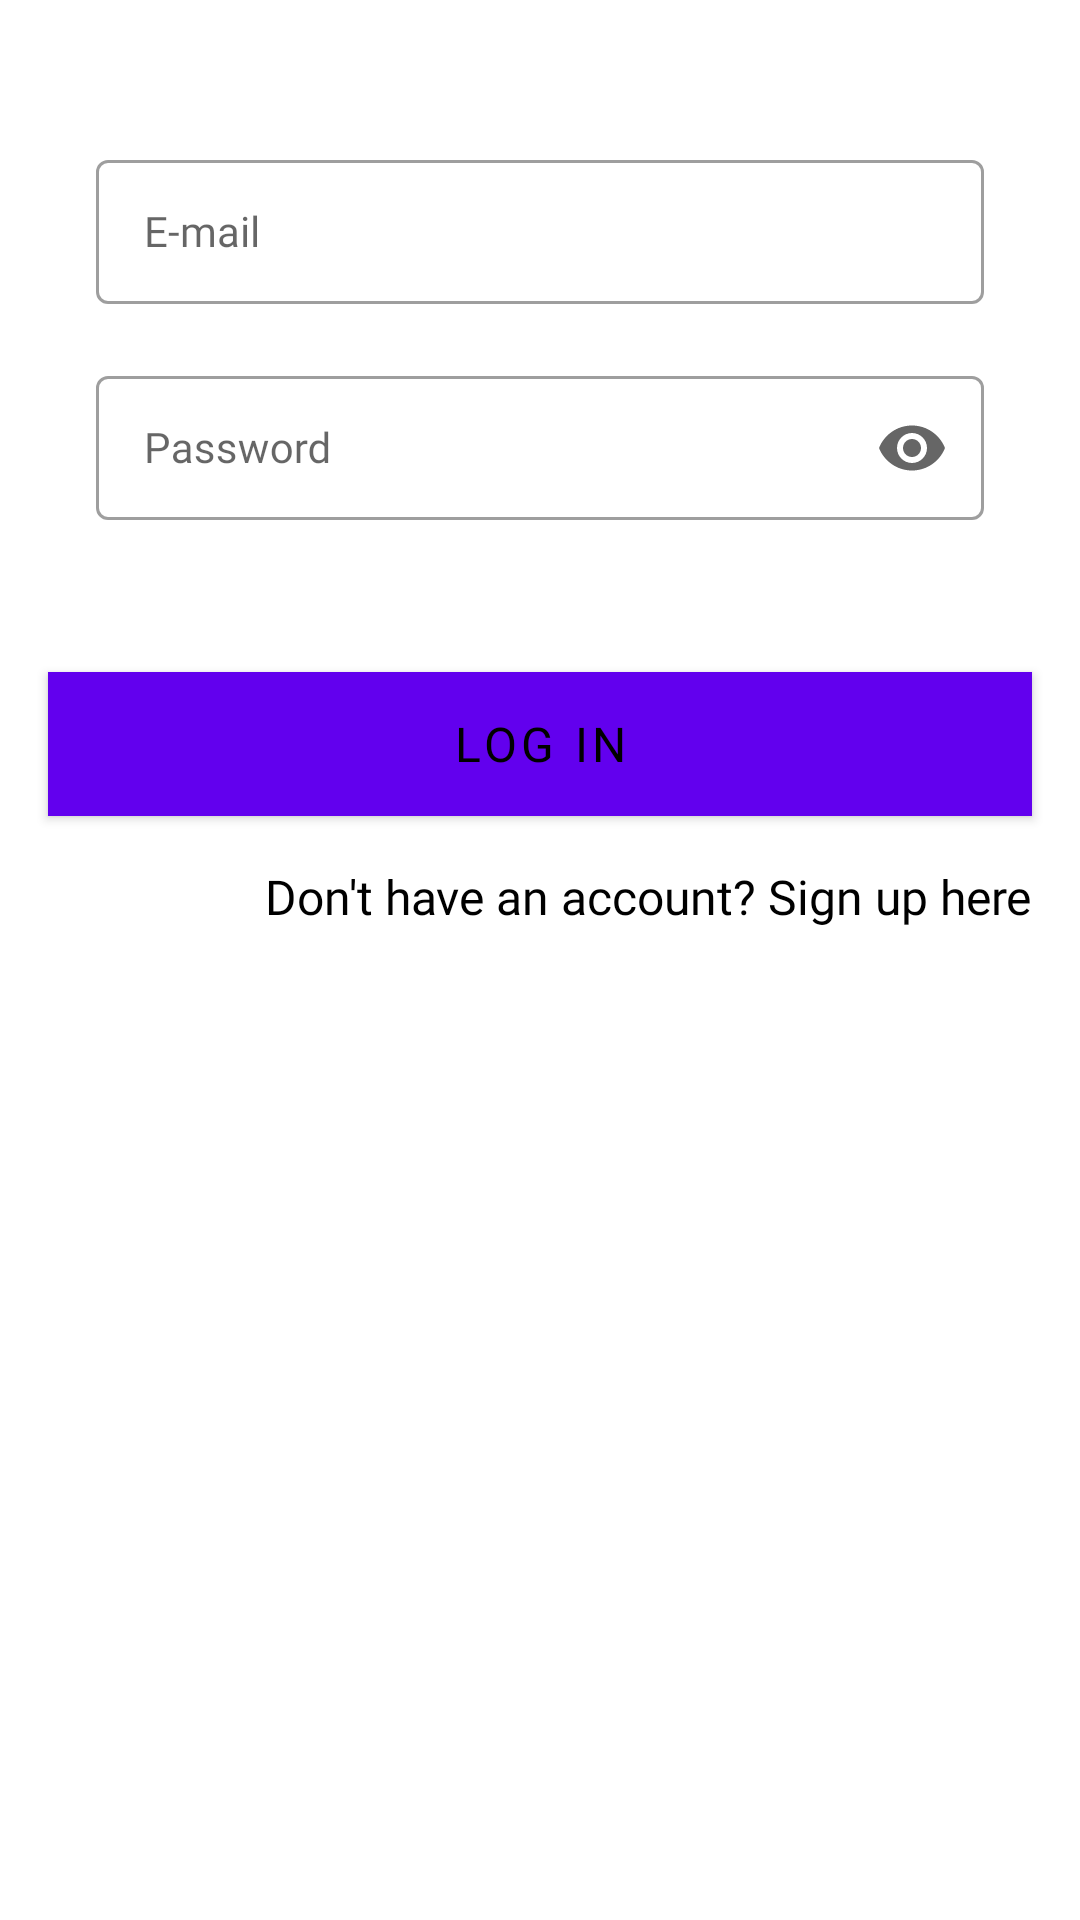

Write the Android layout XML for this screen, with the resource values it uses.
<!-- AndroidManifest.xml: application theme Theme.Moviesapp -->
<!-- res/layout/fragment_login.xml -->
<?xml version="1.0" encoding="utf-8"?>
<androidx.constraintlayout.widget.ConstraintLayout xmlns:android="http://schemas.android.com/apk/res/android"
    xmlns:app="http://schemas.android.com/apk/res-auto"
    xmlns:tools="http://schemas.android.com/tools"
    android:layout_width="match_parent"
    android:layout_height="match_parent"
    tools:context=".login.LoginFragment">

    <com.google.android.material.textfield.TextInputLayout
        android:id="@+id/emailField"
        android:layout_width="match_parent"
        style="@style/input_textbox_style"
        android:layout_height="@dimen/spacing_56dp"
        android:layout_marginTop="@dimen/spacing_48dp"
        android:hint="@string/email_label"
        app:layout_constraintEnd_toEndOf="parent"
        app:layout_constraintStart_toStartOf="parent"
        app:layout_constraintTop_toTopOf="parent">

        <com.google.android.material.textfield.TextInputEditText
            android:id="@+id/emailEditText"
            android:inputType="text"
            android:layout_width="match_parent"
            android:layout_height="@dimen/spacing_48dp"
            style="@style/input_textbox_style"/>

    </com.google.android.material.textfield.TextInputLayout>

    <com.google.android.material.textfield.TextInputLayout
        android:id="@+id/passwordField"
        android:layout_width="match_parent"
        android:layout_height="@dimen/spacing_56dp"
        android:layout_marginTop="@dimen/spacing_16dp"
        style="@style/input_textbox_style"
        android:hint="@string/login_password_label"
        android:imeOptions="actionDone"
        app:endIconMode="password_toggle"
        app:layout_constraintEnd_toEndOf="parent"
        app:layout_constraintStart_toStartOf="parent"
        app:layout_constraintTop_toBottomOf="@+id/emailField">

        <com.google.android.material.textfield.TextInputEditText
            android:id="@+id/passwordEditText"
            android:inputType="textPassword"
            android:layout_height="@dimen/spacing_48dp"
            android:layout_width="match_parent"
            style="@style/input_textbox_style"/>

    </com.google.android.material.textfield.TextInputLayout>

    <com.google.android.material.button.MaterialButton
        android:id="@+id/loginButton"
        style="@style/default_button_style"
        android:layout_width="match_parent"
        android:layout_height="@dimen/spacing_48dp"
        android:layout_marginTop="@dimen/spacing_48dp"
        android:text="@string/login"
        app:layout_constraintEnd_toEndOf="parent"
        app:layout_constraintStart_toStartOf="parent"
        app:layout_constraintTop_toBottomOf="@+id/passwordField" />

    <com.google.android.material.textview.MaterialTextView
        android:id="@+id/signUpMessage"
        style="@style/label_link"
        android:layout_width="wrap_content"
        android:layout_height="wrap_content"
        android:layout_marginStart="@dimen/spacing_16dp"
        android:layout_marginTop="@dimen/spacing_16dp"
        android:layout_marginEnd="@dimen/spacing_16dp"
        android:text="@string/sign_up_message"
        app:layout_constraintEnd_toEndOf="parent"
        app:layout_constraintTop_toBottomOf="@id/loginButton" />

</androidx.constraintlayout.widget.ConstraintLayout>
<!-- resources referenced by this layout -->
<resources>
  <dimen name="spacing_16dp">16dp</dimen>
  <dimen name="spacing_48dp">48dp</dimen>
  <dimen name="spacing_56dp">56dp</dimen>
  <string name="email_label">E-mail</string>
  <string name="login">Log In</string>
  <string name="login_password_label">Password</string>
  <string name="sign_up_message">Don\'t have an account? Sign up here</string>
  <style name="default_button_style">
          <item name="android:fontFamily">@font/bariol_regular_webfont</item>
          <item name="android:textSize">@dimen/spacing_16dp</item>
          <item name="android:textColor">@color/black</item>
          <item name="android:layout_marginLeft">@dimen/spacing_16dp</item>
          <item name="android:layout_marginRight">@dimen/spacing_16dp</item>
          <item name="android:layout_marginBottom">@dimen/spacing_16dp</item>
          <item name="android:textAlignment">center</item>
          <item name="android:background">@color/purple_200</item>
          <item name="cornerRadius">@dimen/spacing_4dp</item>
      </style>
  <style name="input_textbox_style" parent="Widget.MaterialComponents.TextInputLayout.OutlinedBox">
          <item name="android:layout_marginStart">@dimen/spacing_16dp</item>
          <item name="android:layout_marginEnd">@dimen/spacing_16dp</item>
          <item name="android:textColor">@color/black</item>
          <item name="android:textSize">@dimen/spacing_14dp</item>
          <item name="errorEnabled">true</item>
          <item name="errorIconDrawable">@null</item>
          <item name="android:fontFamily">@font/bariol_regular_webfont</item>
      </style>
  <style name="label_link">
          <item name="android:fontFamily">@font/bariol_regular_webfont</item>
          <item name="android:textSize">@dimen/spacing_16dp</item>
          <item name="android:textColorLink">@color/link_blue</item>
          <item name="android:textColor">@color/black</item>
      </style>
  <style name="Theme.Moviesapp" parent="Theme.MaterialComponents.DayNight.NoActionBar">
          
          <item name="colorPrimary">@color/purple_500</item>
          <item name="colorPrimaryVariant">@color/purple_700</item>
          <item name="colorOnPrimary">@color/white</item>
          
          <item name="colorSecondary">@color/teal_200</item>
          <item name="colorSecondaryVariant">@color/teal_700</item>
          <item name="colorOnSecondary">@color/black</item>
          
          <item name="android:statusBarColor" tools:targetApi="l">?attr/colorPrimaryVariant</item>
          
      </style>
  <color name="black">#FF000000</color>
  <color name="purple_200">#FFBB86FC</color>
  <dimen name="spacing_4dp">4dp</dimen>
  <dimen name="spacing_14dp">14dp</dimen>
  <color name="link_blue">#3366CC</color>
  <color name="purple_500">#FF6200EE</color>
  <color name="purple_700">#FF3700B3</color>
  <color name="white">#FFFFFFFF</color>
  <color name="teal_200">#FF03DAC5</color>
  <color name="teal_700">#FF018786</color>
</resources>
